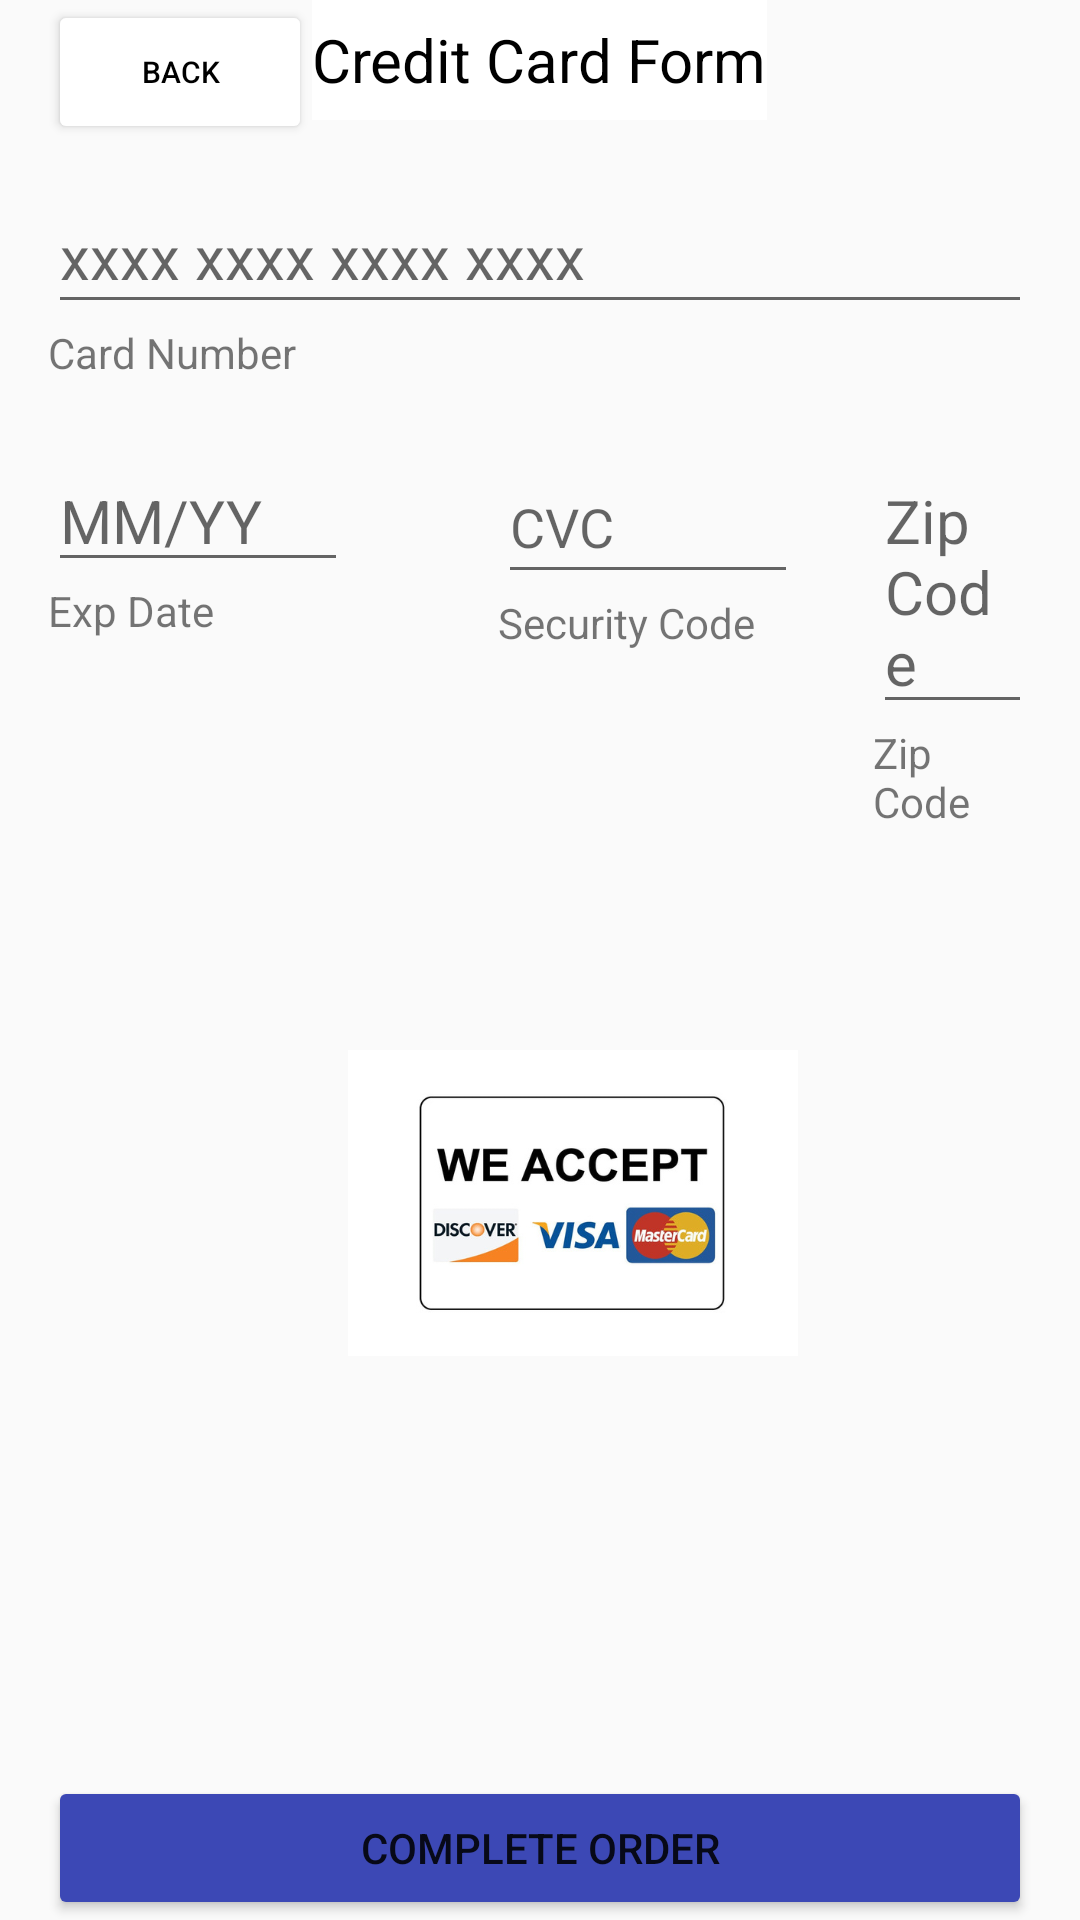

Layout XML and referenced resources for this Android screen:
<!-- AndroidManifest.xml: application theme Theme.UFS -->
<!-- res/layout/activity_credit_card_form.xml -->
<?xml version="1.0" encoding="utf-8"?>
<RelativeLayout xmlns:android="http://schemas.android.com/apk/res/android"
    xmlns:app="http://schemas.android.com/apk/res-auto"
    android:layout_width="match_parent"
    android:layout_height="match_parent"
    android:paddingLeft="16dp"
    android:paddingRight="16dp" >

    <Button
        android:id="@+id/back"
        android:layout_width="wrap_content"
        android:layout_height="48dp"
        android:text="back"
        android:textColor="#000000"
        android:textSize="10dp"
        app:backgroundTint="#FFFFFF" />

    <Button
        android:id="@+id/purchase"
        android:layout_width="match_parent"
        android:layout_height="wrap_content"
        android:layout_alignParentBottom="true"
        android:text="Complete Order"
        app:backgroundTint="#3C48B5" />

    <TextView
        android:id="@+id/creditCardForm"
        android:layout_width="wrap_content"
        android:layout_height="40dp"
        android:layout_centerHorizontal="true"
        android:background="#FFFFFF"
        android:gravity="center"
        android:text="Credit Card Form"
        android:textColor="#000000"
        android:textSize="20dp" />

    <EditText
        android:id="@+id/enterCardNum"
        android:layout_width="500dp"
        android:layout_height="48dp"
        android:layout_marginTop="20dp"
        android:layout_below="@id/creditCardForm"
        android:hint="xxxx xxxx xxxx xxxx"
        android:textSize="20dp" />


    <TextView
        android:id="@+id/creditText"
        android:layout_width="wrap_content"
        android:layout_height="wrap_content"
        android:layout_below="@id/enterCardNum"
        android:text="Card Number" />

    <EditText
        android:id="@+id/enterDate"
        android:layout_width="100dp"
        android:layout_height="wrap_content"
        android:layout_marginTop="150dp"
        android:hint="MM/YY"
        android:textSize="20dp" />

    <TextView
        android:id="@+id/dateText"
        android:layout_width="wrap_content"
        android:layout_height="wrap_content"
        android:text="Exp Date"
        android:layout_below="@id/enterDate"/>

    <EditText
        android:id="@+id/enterCvv"
        android:layout_width="100dp"
        android:layout_height="48dp"
        android:layout_marginLeft="150dp"
        android:layout_marginTop="150dp"
        android:hint="CVC " />

    <TextView
        android:id="@+id/cvvText"
        android:layout_width="wrap_content"
        android:layout_height="wrap_content"
        android:layout_below="@id/enterCvv"
        android:layout_marginLeft="150dp"
        android:text="Security Code " />

    <TextView
        android:id="@+id/zipText"
        android:layout_width="wrap_content"
        android:layout_height="wrap_content"
        android:layout_below="@id/enterZip"
        android:layout_marginLeft="275dp"
        android:text="Zip Code" />

    <EditText
        android:id="@+id/enterZip"
        android:layout_width="100dp"
        android:layout_height="wrap_content"
        android:layout_marginLeft="275dp"
        android:layout_marginTop="150dp"
        android:hint="Zip Code"
        android:textSize="20dp" />

    <ImageView
        android:layout_width="wrap_content"
        android:layout_height="wrap_content"
        android:layout_marginLeft="100dp"
        android:layout_marginTop="350dp"
        android:adjustViewBounds="true"
        android:maxWidth="150dp"
        android:maxHeight="150dp"
        android:scaleType="fitCenter"
        android:src="@drawable/payment" />

</RelativeLayout>
<!-- resources referenced by this layout -->
<resources>
  <!-- drawable payment: jpg bitmap (drawable, 33905 bytes) -->
  <style name="Theme.UFS" parent="Theme.AppCompat.Light.NoActionBar">
          
          <item name="colorPrimary">@color/purple_500</item>
          <item name="colorPrimaryVariant">@color/purple_700</item>
          <item name="colorOnPrimary">@color/white</item>
          
          <item name="colorSecondary">@color/teal_200</item>
          <item name="colorSecondaryVariant">@color/teal_700</item>
          <item name="colorOnSecondary">@color/black</item>
          
          <item name="android:statusBarColor" tools:targetApi="l">?attr/colorPrimaryVariant</item>
          
      </style>
  <color name="purple_500">#FF6200EE</color>
  <color name="purple_700">#FF3700B3</color>
  <color name="white">#FFFFFFFF</color>
  <color name="teal_200">#FF03DAC5</color>
  <color name="teal_700">#FF018786</color>
  <color name="black">#FF000000</color>
</resources>
